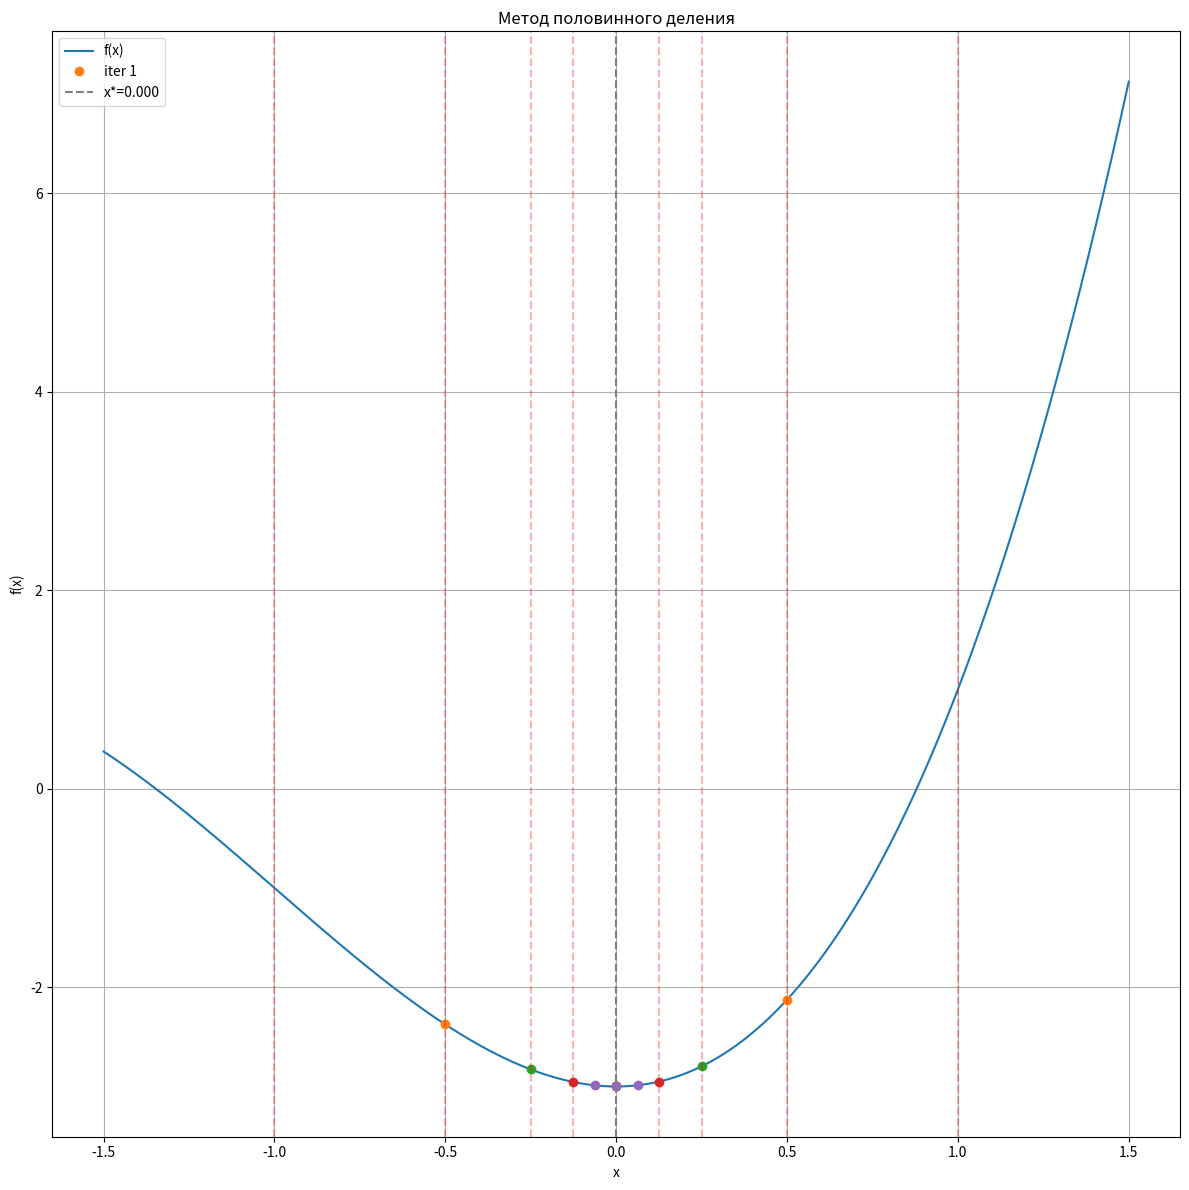

The script that saved this image:
import numpy as np
import matplotlib.pyplot as plt


def f(x):
    return x**3 + 3 * x**2 - 3


a, b = -1, 1
epsilon = 0.2


# Метод половинного деления
def half_method(f, a, b, epsilon):
    iterations = []
    k = 0

    while (b - a) > epsilon:
        l = abs(b - a)
        c = (a + b) / 2
        y = a + l / 4
        z = b - l / 4
        fy, fc, fz = f(y), f(c), f(z)
        iterations.append((a, b, y, c, z, fy, fc, fz))
        if fy < fc:
            b = c
            c = y
            print(
                f"Средняя точка: {c}",
                f"Модуль L: {l}",
                f"Значение функции в точке X_C_K: {fc}",
                f"Точка y: {y}",
                f"Значение f(y): {fy}",
                f"Точка z: {z}",
                f"Значение f(z): {fz}",
            )
        elif fz < fc:
            a = c
            c = z
            print(
                f"Средняя точка: {c}",
                f"Модуль L: {l}",
                f"Значение функции в точке X_C_K: {fc}",
                f"Точка y: {y}",
                f"Значение f(y): {fy}",
                f"Точка z: {z}",
                f"Значение f(z): {fz}",
            )
        else:
            a, b = y, z
            print(
                f"Средняя точка: {c}",
                f"Модуль L: {l}",
                f"Значение функции в точке X_C_K: {fc}",
                f"Точка y: {y}",
                f"Значение f(y): {fy}",
                f"Точка z: {z}",
                f"Значение f(z): {fz}",
            )
        k += 1
    x_min = (a + b) / 2
    return x_min, f(x_min), k, iterations


x_min_half, f_min_half, k_half, steps_half = half_method(f, a, b, epsilon)

x_vals = np.linspace(a - 0.5, b + 0.5, 500)
y_vals = f(x_vals)

plt.figure(figsize=(12, 12))
plt.plot(x_vals, y_vals, label="f(x)")
for i, (a_i, b_i, y_i, c_i, z_i, fy_i, fc_i, fz_i) in enumerate(steps_half):
    plt.axvline(a_i, color="r", ls="--", alpha=0.3)
    plt.axvline(b_i, color="r", ls="--", alpha=0.3)
    plt.plot(
        [y_i, c_i, z_i], [fy_i, fc_i, fz_i], "o", label=f"iter {i+1}" if i == 0 else ""
    )
plt.axvline(x_min_half, color="gray", ls="--", label=f"x*={x_min_half:.3f}")
plt.title("Метод половинного деления")
plt.xlabel("x")
plt.ylabel("f(x)")
plt.legend()
plt.grid(True)
plt.tight_layout()
plt.show()

print(
    f"Минимум функции: {f_min_half}",
    f"Количество итераций: {k_half}",
    f"Точка минимума: {x_min_half}",
)
